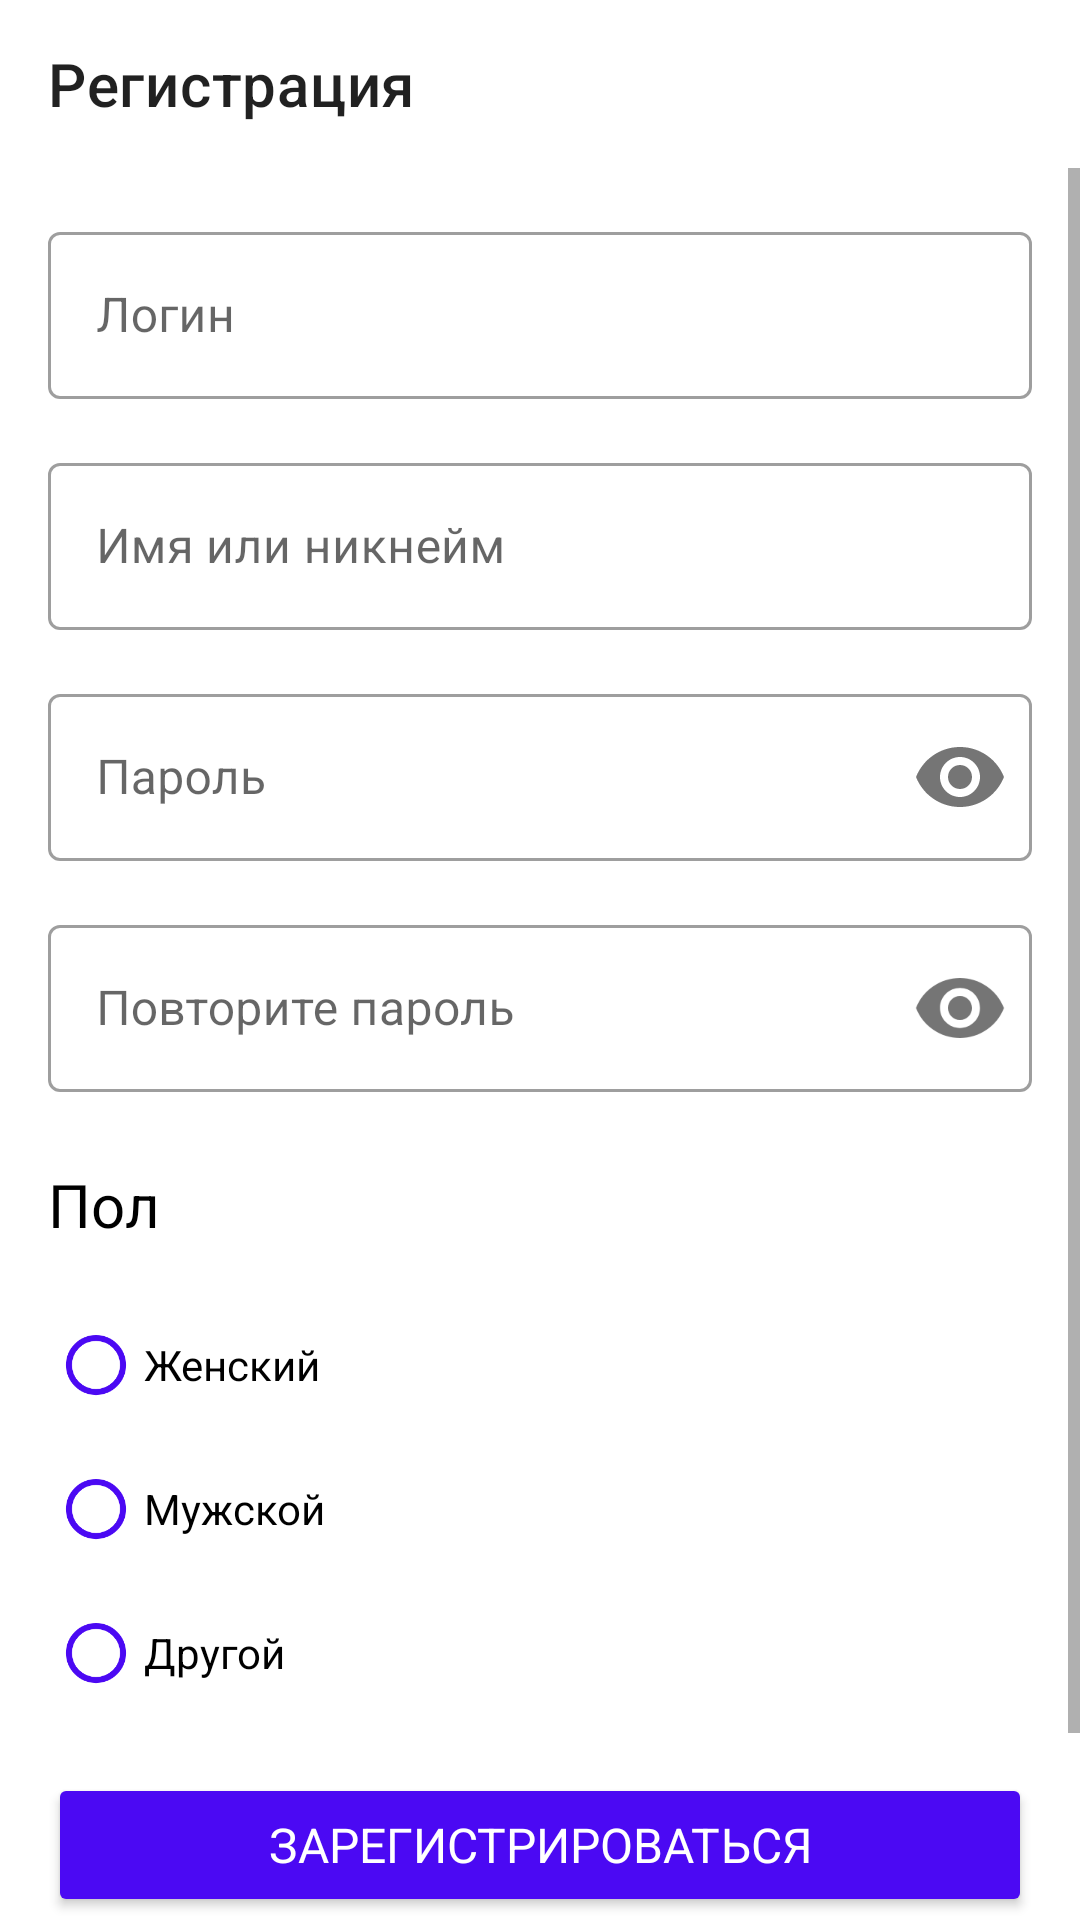

Reconstruct the res/layout file that produces this screen, plus the resources it refers to.
<!-- AndroidManifest.xml: application theme Theme.Activity -->
<!-- res/layout/activity_registration.xml -->
<?xml version="1.0" encoding="utf-8"?>
<androidx.constraintlayout.widget.ConstraintLayout
    xmlns:android="http://schemas.android.com/apk/res/android"
    xmlns:tools="http://schemas.android.com/tools"
    xmlns:app="http://schemas.android.com/apk/res-auto"
    android:layout_width="match_parent"
    android:layout_height="match_parent"
    android:background="@color/white"
    android:backgroundTint="@color/white"
    tools:context=".homework1.RegistrationScreen">

    <androidx.appcompat.widget.Toolbar
        android:id="@+id/toolbarReg"
        android:layout_width="match_parent"
        android:layout_height="wrap_content"
        app:title="Регистрация"
        app:navigationIcon="@drawable/ic_arrow_back"
        app:layout_constraintEnd_toEndOf="parent"
        app:layout_constraintStart_toStartOf="parent"
        app:layout_constraintTop_toTopOf="parent"
        tools:ignore="MissingConstraints"/>

    <ScrollView
        android:id="@+id/scrollView"
        android:layout_width="match_parent"
        android:layout_height="wrap_content"
        app:layout_constraintBottom_toBottomOf="parent"
        app:layout_constraintEnd_toEndOf="parent"
        app:layout_constraintHorizontal_bias="0.0"
        app:layout_constraintStart_toStartOf="parent"
        app:layout_constraintTop_toBottomOf="@+id/toolbarReg"
        app:layout_constraintVertical_bias="0.0">

        <LinearLayout
            android:layout_width="match_parent"
            android:layout_height="wrap_content"
            android:orientation="vertical">

            <com.google.android.material.textfield.TextInputLayout
                android:id="@+id/textInputLayout1"
                android:layout_width="match_parent"
                android:layout_height="match_parent"
                android:layout_marginStart="16dp"
                android:layout_marginTop="16dp"
                android:layout_marginEnd="16dp"
                tools:ignore="MissingConstraints">

                <com.google.android.material.textfield.TextInputEditText
                    android:layout_width="match_parent"
                    android:layout_height="wrap_content"
                    android:hint="@string/login" />
            </com.google.android.material.textfield.TextInputLayout>

            <com.google.android.material.textfield.TextInputLayout
                android:id="@+id/textInputLayout2"
                android:layout_width="match_parent"
                android:layout_height="match_parent"
                android:layout_marginStart="16dp"
                android:layout_marginTop="16dp"
                android:layout_marginEnd="16dp"
                app:layout_constraintEnd_toEndOf="parent"
                app:layout_constraintStart_toStartOf="parent"
                app:layout_constraintTop_toBottomOf="@+id/textInputLayout1"
                tools:ignore="MissingConstraints">

                <com.google.android.material.textfield.TextInputEditText
                    android:layout_width="match_parent"
                    android:layout_height="match_parent"
                    android:hint="@string/Name" />
            </com.google.android.material.textfield.TextInputLayout>

            <com.google.android.material.textfield.TextInputLayout
                android:id="@+id/textInputLayout3"
                style="@style/Widget.MaterialComponents.TextInputLayout.OutlinedBox"
                android:layout_width="match_parent"
                android:layout_height="match_parent"
                android:layout_marginStart="16dp"
                android:layout_marginTop="16dp"
                android:layout_marginEnd="16dp"
                app:layout_constraintEnd_toEndOf="parent"
                app:layout_constraintStart_toStartOf="parent"
                app:layout_constraintTop_toBottomOf="@+id/textInputLayout2"
                app:passwordToggleEnabled="true"
                tools:ignore="MissingConstraints">

                <com.google.android.material.textfield.TextInputEditText
                    android:layout_width="match_parent"
                    android:layout_height="match_parent"
                    android:hint="@string/Password"
                    android:password="true" />
            </com.google.android.material.textfield.TextInputLayout>

            <com.google.android.material.textfield.TextInputLayout
                android:id="@+id/textInputLayout4"
                style="@style/Widget.MaterialComponents.TextInputLayout.OutlinedBox"
                android:layout_width="match_parent"
                android:layout_height="match_parent"
                android:layout_marginStart="16dp"
                android:layout_marginTop="16dp"
                android:layout_marginEnd="16dp"
                app:layout_constraintEnd_toEndOf="parent"
                app:layout_constraintStart_toStartOf="parent"
                app:layout_constraintTop_toBottomOf="@+id/textInputLayout3"
                app:passwordToggleEnabled="true"
                tools:ignore="MissingConstraints">

                <com.google.android.material.textfield.TextInputEditText
                    android:layout_width="match_parent"
                    android:layout_height="match_parent"
                    android:hint="@string/tryPass"
                    android:password="true" />
            </com.google.android.material.textfield.TextInputLayout>

            <TextView
                android:id="@+id/textView3"
                android:layout_width="wrap_content"
                android:layout_height="wrap_content"
                android:layout_marginStart="16dp"
                android:layout_marginTop="24dp"
                android:text="@string/Sex"
                android:textColor="@color/black"
                android:textSize="20sp"
                app:layout_constraintStart_toStartOf="parent"
                app:layout_constraintTop_toBottomOf="@+id/textInputLayout4" />

            <RadioGroup
                android:id="@+id/RadioGroup"
                android:layout_width="match_parent"
                android:layout_height="match_parent"
                android:layout_marginStart="16dp"
                android:layout_marginTop="16dp"
                app:layout_constraintStart_toStartOf="parent"
                app:layout_constraintTop_toBottomOf="@+id/textView3">

                <RadioButton
                    android:id="@+id/radioButton"
                    android:layout_width="100dp"
                    android:layout_height="48dp"
                    android:text="@string/Female" />

                <RadioButton
                    android:id="@+id/radioButton2"
                    android:layout_width="100dp"
                    android:layout_height="48dp"
                    android:text="@string/Male" />

                <RadioButton
                    android:id="@+id/radioButton3"
                    android:layout_width="100dp"
                    android:layout_height="48dp"
                    android:text="@string/Enother" />
            </RadioGroup>

            <Button
                android:id="@+id/ButtonReg"
                android:layout_width="match_parent"
                android:layout_height="wrap_content"
                android:layout_marginStart="16dp"
                android:layout_marginTop="16dp"
                android:layout_marginEnd="16dp"
                android:backgroundTint="#4B09F3"
                android:text="@string/registration"
                android:textColor="@color/white"
                android:textSize="16sp"
                app:layout_constraintEnd_toEndOf="parent"
                app:layout_constraintStart_toStartOf="parent"
                app:layout_constraintTop_toBottomOf="@+id/RadioGroup" />

            <TextView
                android:id="@+id/textView6"
                android:layout_width="match_parent"
                android:layout_height="wrap_content"
                android:layout_marginStart="16dp"
                android:layout_marginTop="24dp"
                android:layout_marginEnd="16dp"
                android:layout_marginBottom="110sp"
                android:gravity="center"
                android:text="@string/your_string"
                tools:ignore="MissingConstraints" />
        </LinearLayout>
    </ScrollView>


</androidx.constraintlayout.widget.ConstraintLayout>
<!-- resources referenced by this layout -->
<resources>
  <color name="black">#FF000000</color>
  <color name="white">#FFFFFFFF</color>
  <string name="Enother">Другой</string>
  <string name="Female">Женский</string>
  <string name="Male">Мужской</string>
  <string name="Name">Имя или никнейм</string>
  <string name="Password">Пароль</string>
  <string name="Sex">Пол</string>
  <string name="login">Логин</string>
  <string name="registration">Зарегистрироваться</string>
  <string name="tryPass">Повторите пароль</string>
  <string name="your_string"> Нажимая на кнопку, вы соглашаетесь с <font color="#0000FF">политикой конфиденциальности </font>и обработки персональных данных, а также принимаете <font color="#0000FF">пользовательское соглашение</font></string>
  <style name="Theme.Activity" parent="Theme.MaterialComponents.DayNight.NoActionBar">
          
          <item name="colorPrimary">@color/purple_500</item>
          <item name="colorPrimaryVariant">@color/purple_700</item>
          <item name="colorOnPrimary">@color/white</item>
          
          <item name="colorSecondary">@color/teal_200</item>
          <item name="colorSecondaryVariant">@color/teal_700</item>
          <item name="colorOnSecondary">@color/black</item>
          
          <item name="android:statusBarColor" tools:targetApi="l">@color/white</item>
          
          <item name="windowActionBar">false</item>
          <item name="android:windowNoTitle">true</item>
          <item name="textInputStyle">@style/Widget.MaterialComponents.TextInputLayout.OutlinedBox</item>
          <item name="materialButtonStyle">@style/Widget.MaterialComponents.Button.TextButton</item>
          <item name="imageButtonStyle">@style/Widget.MaterialComponents.Button.TextButton</item>
          <item name="fontFamily">sans-serif</item>
          <item name="buttonTint">@color/primary</item>
      </style>
  <color name="purple_500">#FF6200EE</color>
  <color name="purple_700">#FF3700B3</color>
  <color name="teal_200">#FF03DAC5</color>
  <color name="teal_700">#FF018786</color>
  <color name="primary">#4B09F3</color>
</resources>
